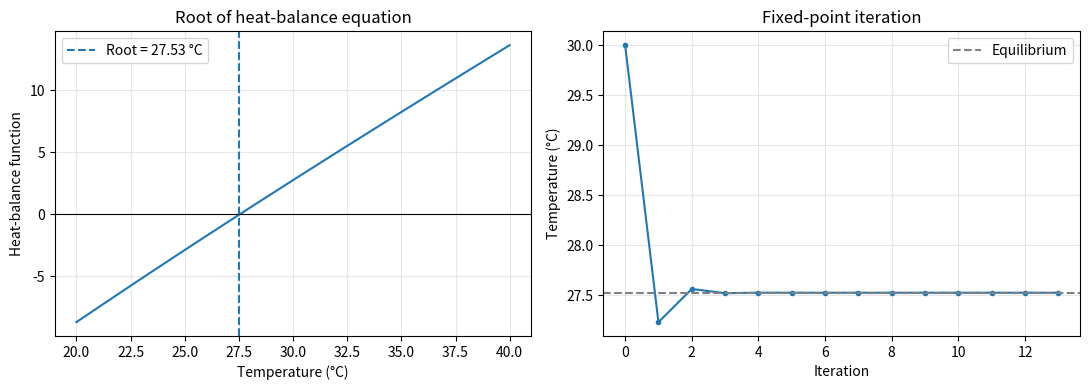

Python code for this plot:
import matplotlib.pyplot as plt
import numpy as np
from scipy.optimize import root_scalar

# A simplified heat-balance model; a root means gains equal losses.
def heat_balance(temperature):
    return temperature - 25 - 10 * np.exp(-temperature / 20)

bisect_result = root_scalar(heat_balance, bracket=[20, 40], method="bisect", xtol=1e-10)

# Fixed-point iteration for T = 25 + 10 exp(-T/20).
def fixed_point_map(temperature):
    return 25 + 10 * np.exp(-temperature / 20)

current = 30.0
history = [current]
for _ in range(100):
    updated = fixed_point_map(current)
    history.append(updated)
    if abs(updated - current) < 1e-10:
        break
    current = updated

print(f"Bisection equilibrium temperature: {bisect_result.root:.6f} °C")
print(f"Fixed-point equilibrium temperature: {history[-1]:.6f} °C")
print("Fixed-point iterations:", len(history) - 1)

temperatures = np.linspace(20, 40, 300)
fig, axes = plt.subplots(1, 2, figsize=(11, 4))
axes[0].plot(temperatures, heat_balance(temperatures))
axes[0].axhline(0, color="black", linewidth=0.8)
axes[0].axvline(bisect_result.root, linestyle="--", label=f"Root = {bisect_result.root:.2f} °C")
axes[0].set(xlabel="Temperature (°C)", ylabel="Heat-balance function", title="Root of heat-balance equation")
axes[0].legend()
axes[0].grid(True, alpha=0.3)
axes[1].plot(np.arange(len(history)), history, marker=".")
axes[1].axhline(bisect_result.root, linestyle="--", color="gray", label="Equilibrium")
axes[1].set(xlabel="Iteration", ylabel="Temperature (°C)", title="Fixed-point iteration")
axes[1].legend()
axes[1].grid(True, alpha=0.3)
fig.tight_layout()
plt.show()
